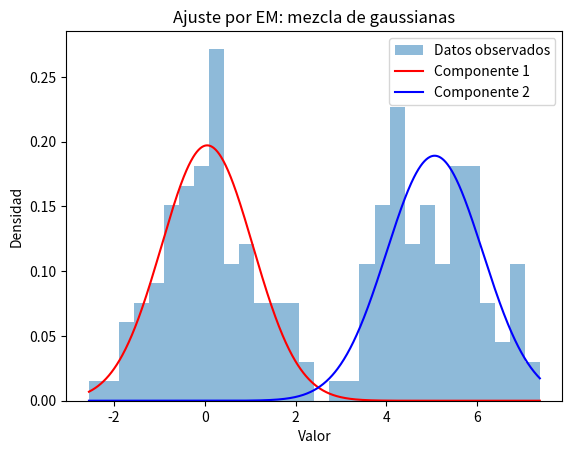

This chart was generated by the following Python code:
import numpy as np
import matplotlib.pyplot as plt

# ----------------------------
# 1. DATOS SIMULADOS
# ----------------------------

# Creamos dos grupos de datos de forma oculta (no sabremos de cuál viene cada punto)
np.random.seed(0)

grupo1 = np.random.normal(0, 1, 100)   # grupo centrado en 0
grupo2 = np.random.normal(5, 1, 100)   # grupo centrado en 5

# Mezclamos los datos sin saber de qué grupo vienen (esto es lo que vería el algoritmo)
datos = np.hstack([grupo1, grupo2])

# ----------------------------
# 2. INICIALIZACION
# ----------------------------

# Supongamos dos componentes gaussianas
media1 = np.random.choice(datos)
media2 = np.random.choice(datos)
var1 = 1
var2 = 1
peso1 = 0.5
peso2 = 0.5

# ----------------------------
# 3. FUNCIONES AUXILIARES
# ----------------------------

# Funcion para calcular la probabilidad de un valor en una normal
def normal(valor, media, varianza):
    coef = 1.0 / np.sqrt(2 * np.pi * varianza)
    exponente = np.exp(- ((valor - media) ** 2) / (2 * varianza))
    return coef * exponente

# ----------------------------
# 4. ALGORITMO EM
# ----------------------------

for iteracion in range(20):  # Repetimos varias veces para que el algoritmo converja

    # E-step: calcular responsabilidades (probabilidades de pertenencia)
    responsabilidades1 = peso1 * normal(datos, media1, var1)
    responsabilidades2 = peso2 * normal(datos, media2, var2)
    suma_total = responsabilidades1 + responsabilidades2

    # Normalizamos para que las probabilidades sumen 1
    gamma1 = responsabilidades1 / suma_total
    gamma2 = responsabilidades2 / suma_total

    # M-step: actualizar parámetros con los valores esperados
    peso1 = np.mean(gamma1)
    peso2 = np.mean(gamma2)

    media1 = np.sum(gamma1 * datos) / np.sum(gamma1)
    media2 = np.sum(gamma2 * datos) / np.sum(gamma2)

    var1 = np.sum(gamma1 * (datos - media1)**2) / np.sum(gamma1)
    var2 = np.sum(gamma2 * (datos - media2)**2) / np.sum(gamma2)

# ----------------------------
# 5. RESULTADOS
# ----------------------------

print("Parametros estimados:")
print(f"Componente 1 -> media: {media1:.2f}, varianza: {var1:.2f}, peso: {peso1:.2f}")
print(f"Componente 2 -> media: {media2:.2f}, varianza: {var2:.2f}, peso: {peso2:.2f}")

# ----------------------------
# 6. GRAFICO
# ----------------------------

# Graficamos los datos originales
plt.hist(datos, bins=30, density=True, alpha=0.5, label="Datos observados")

# Graficamos las distribuciones gaussianas aprendidas
x = np.linspace(min(datos), max(datos), 1000)
gauss1 = peso1 * normal(x, media1, var1)
gauss2 = peso2 * normal(x, media2, var2)

plt.plot(x, gauss1, label="Componente 1", color="red")
plt.plot(x, gauss2, label="Componente 2", color="blue")
plt.title("Ajuste por EM: mezcla de gaussianas")
plt.legend()
plt.xlabel("Valor")
plt.ylabel("Densidad")
plt.show()
